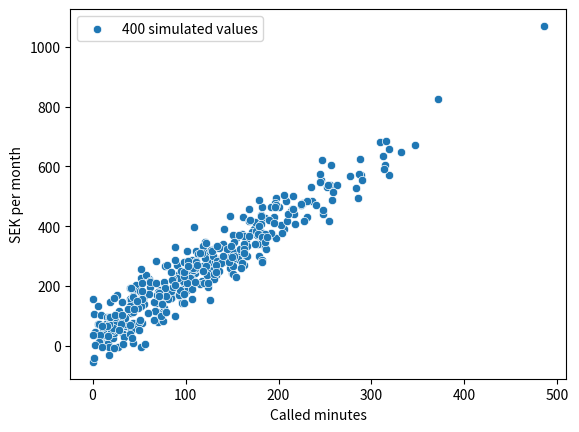
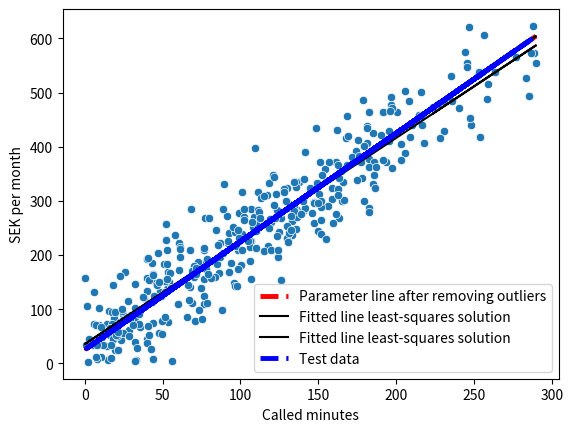

Here is the Python script that generated these plots, in order:
# Linear regression exercises 0 - 3
# x  - called minutes per month
# y  - SEK per month

import numpy as np
import matplotlib.pyplot as plt
import seaborn as sns
import pandas as pd

# a)


def simulate_variables(samples):
    np.random.seed(42)
    phone_minutes_x = np.abs(np.random.normal(loc=100, scale=100, size=samples))
    phone_error = np.random.normal(loc=0, scale=50, size=samples)
    phone_cost_y = 2 * phone_minutes_x + 25 + phone_error
    return phone_minutes_x, phone_error, phone_cost_y


phone_minutes_x, phone_error, phone_cost_y = simulate_variables(400)


def plot_data(x_value, y_value):
    fig, ax = plt.subplots(dpi=100)
    sns.scatterplot(x=x_value, y=y_value, label="400 simulated values")
    ax.set(xlabel="Called minutes", ylabel="SEK per month")


plot_data(phone_minutes_x, phone_cost_y)

# b)
phone_all_np = np.vstack((phone_minutes_x, phone_cost_y)).T
phone_outliers_removed = phone_all_np[(phone_all_np[:,0] <= 300) & (phone_all_np[:, 1] >= 0)]
# phone_outliers_removed from:
# https://stackoverflow.com/questions/41898000/python-select-row-in-numpy-array-where-multiple-conditions-are-met
# answered Jan 27 '17 at 16:06 by  kennytm

print("Length after removed outliers:", int(phone_outliers_removed.size/2))

phone_true_y = 2 * phone_outliers_removed[:,0] + 25
phone_all_true = np.vstack((phone_outliers_removed[:,0], phone_true_y))


def plot_scatter_line(x1, y1, x2, y2):
    fig, ax = plt.subplots(dpi=100)
    sns.scatterplot(x=x1, y=y1)
    sns.lineplot(x=x2, y=y2, color='r', linewidth = 3.5, linestyle='--',
                 label="Parameter line after removing outliers")
    ax.set(xlabel="Called minutes", ylabel="SEK per month")


plot_scatter_line(phone_outliers_removed.T[0, :], phone_outliers_removed.T[1, :], phone_all_true[0,:],
                  phone_all_true[1,:])


def least_square(x1, y1):
    """We can rewrite the line equation as y = Ap, where A = [[x 1]] and p = [[m], [c]]."""
    A = np.vstack([x1, np.ones(len(x1))]).T
    mm, cc = np.linalg.lstsq(A, y1, rcond=None)[0]
    plt.plot(x1, mm * x1 + cc, 'k', label='Fitted line least-squares solution')


x1 = phone_outliers_removed[:,0]
y1 = (phone_outliers_removed[:,1]).reshape(len(phone_outliers_removed[:,0]))
least_square(x1,y1)

# collect to one DataFrame
phone_all_df = pd.DataFrame(data=[phone_minutes_x, phone_cost_y, phone_outliers_removed[:,0], phone_true_y]).T\
    .rename(columns={0: "minutes", 1: "cost", 2: "true_minutes", 3: "true_cost"})


# Exercise 1. Train|test split
# a)
phone_outliers_removed = phone_all_df.drop(["minutes", "cost"], axis="columns").dropna()


def train_test_split(df, train_fraction=0.7):
    train_len = int(len(df) * train_fraction)
    train = df.sample(n=train_len, random_state=42, replace=False)
    test = df.sample(n=(len(df) - train_len), random_state=42, replace=False)

    return train, test


train, test = train_test_split(phone_outliers_removed, train_fraction=0.7)

# b)
print(f"Length Xy_train = {len(train)}")
print(f"Length Xy_test = {len(test)}\n")
print(f"Sum of X_train + y_train = {len(train) +len(test)}")


def least_square(x1, y1):
    """We can rewrite the line equation as y = Ap, where A = [[x 1]] and p = [[m], [c]]."""
    A = np.vstack([x1, np.ones(len(x1))]).T
    mm, cc = np.linalg.lstsq(A, y1, rcond=None)[0]
    plt.plot(x1, mm * x1 + cc, 'k', label='Fitted line least-squares solution')


# 2. Simple linear regression with ordinary normal equation - least square (*)
np_train = np.array(train)
x = np_train[:, 0]
y = np_train[:, 1]
least_square(x, y)

# Simple linear regression
# t avrundat= beta_0 + beta_1*x


def prediction(X, y):
    beta_1, beta_0 = np.polyfit(X, y, deg=1)
    #print(f"Intercept {beta_0:.3f}")
    #print(f"Slope {beta_1:.3f}")
    return beta_0, beta_1


beta_0, beta_1 = prediction(np_train[:, 0], np_train[:, 1])


def y_hat(x):
    return beta_0 + beta_1 * x


equation = y_hat(np_train[:, 0])

""" 
3. Prediction and evaluation (*)
"""
np_test = np.array(test)
x = np_test[:, 0]
y = np_test[:, 1]

beta_0, beta_1 = prediction(np_test[:, 0], np_test[:, 1])
equation = y_hat(np_test[:, 0])

plt.plot(x, equation, 'b', linewidth=3.5, linestyle='--', label='Test data') # m * x + c
plt.legend()
plt.show()

# Evaluation
# MAE - Mean Absolut errror
# MSE - Mean squared error (sqyúare of original unit, puished outliers more than MAE, somewhat hard to interpret)
# RMSE - Root mean square error (original unit, punishes oultiners more than MAE, easy to interpret)
X_train, y_train = train.drop("true_cost", axis=1), train["true_cost"]
X_test, y_test = test.drop("true_cost", axis=1), test["true_cost"]

m = len(y_test)
y_hat = equation
MAE = 1/m * np.sum(np.abs(y_test - y_hat))
MSE = 1/m * np.sum((y_test - y_hat)**2)
RMSE = np.sqrt(MSE)

print(MAE, MSE, RMSE)
# b) Mean absolute error on testing data: 36.97 kr Mean squared error on testing data: 2374 kr^2 Root mean squared error on testing data: 48.72 k
# OBS Stämmer inte med min kod! Väldigt små skillnader iom numpys least square

